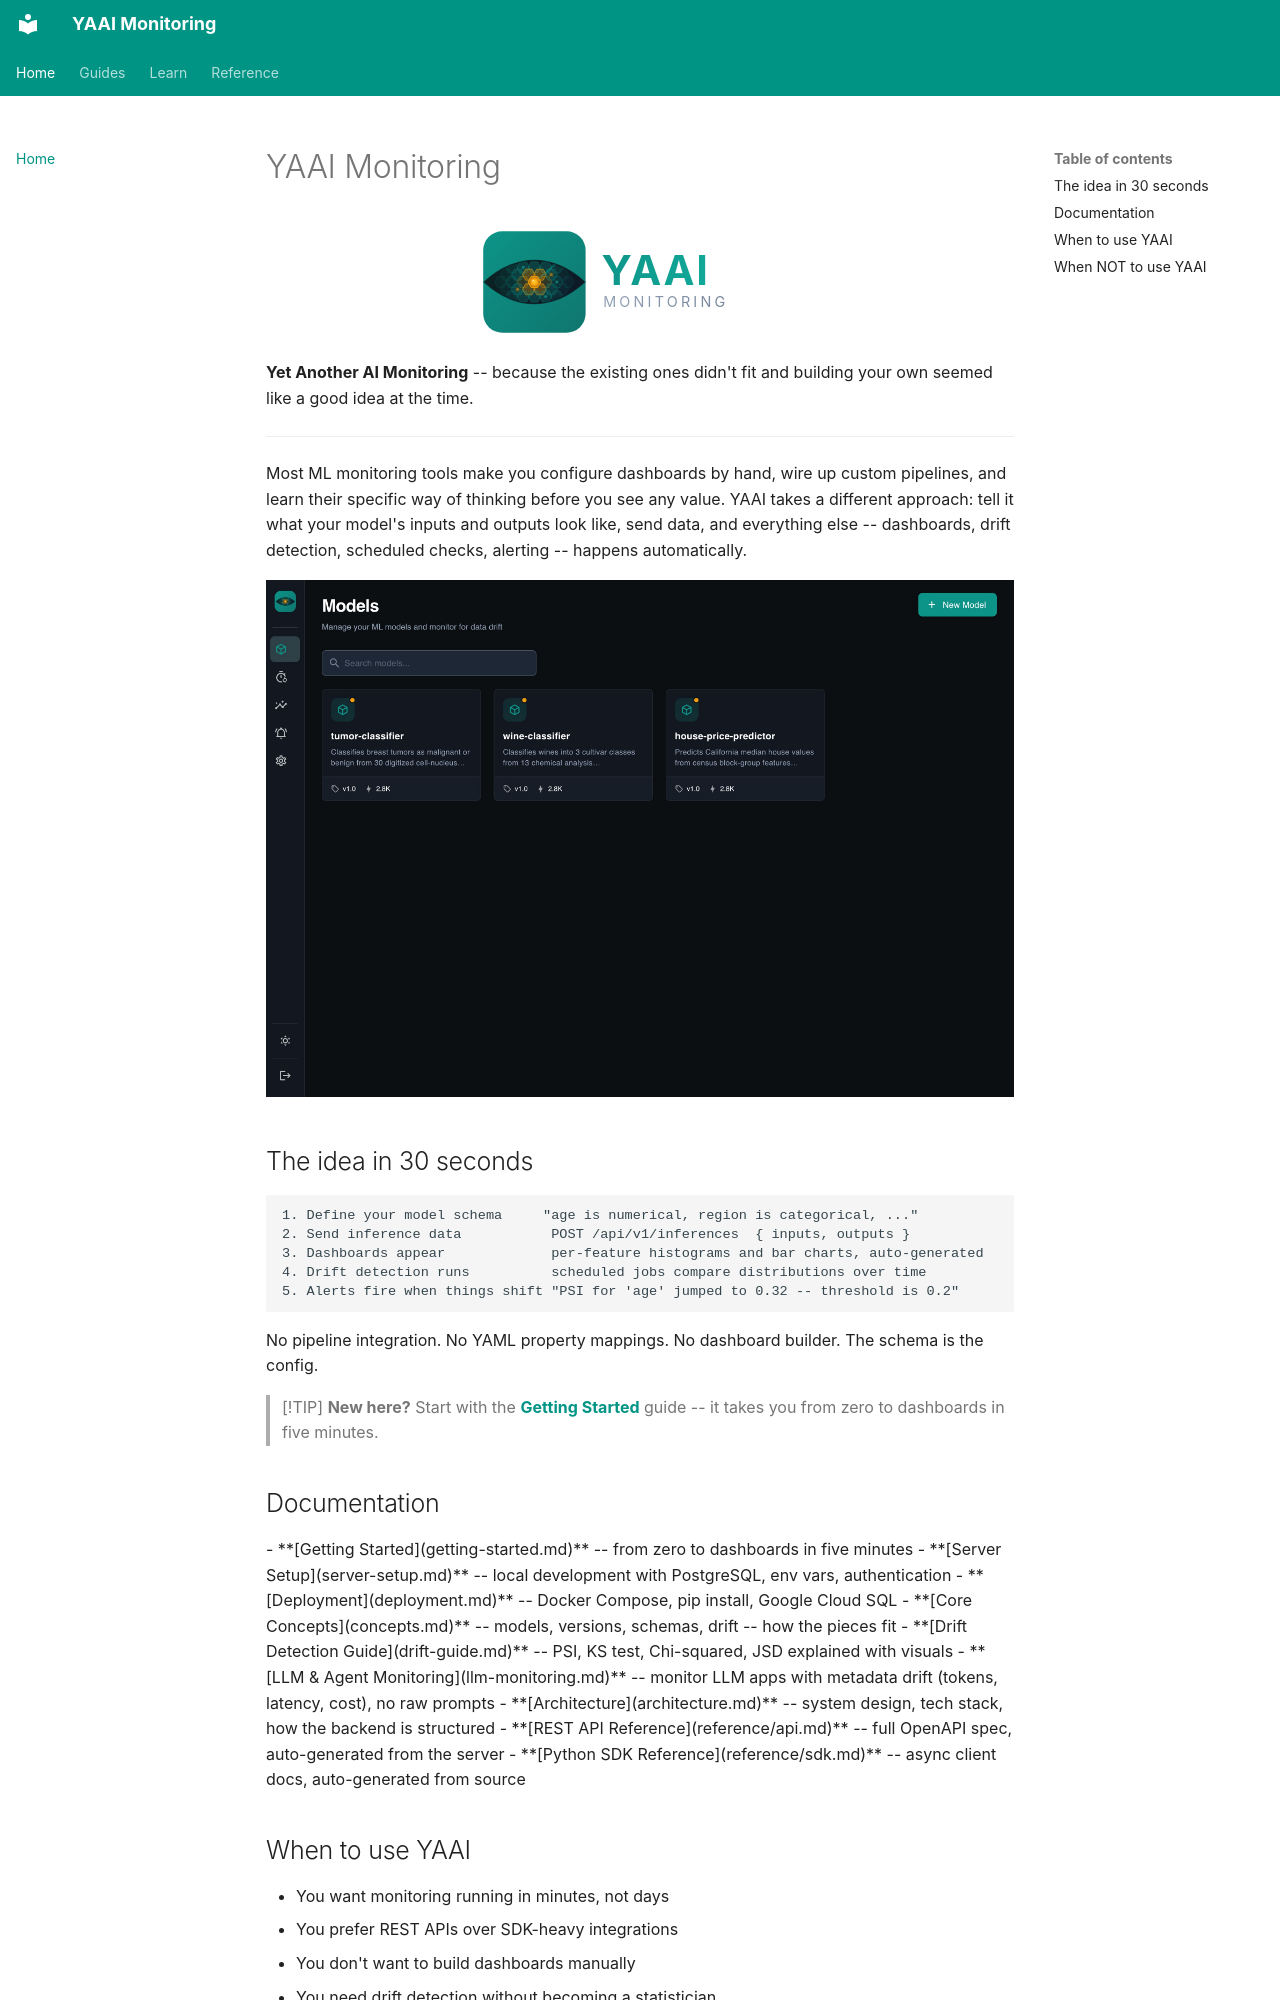

repository: Maxl94/yaai · page: index.html · generator: mkdocs

# YAAI Monitoring

<p align="center">
  <img src="assets/banner-bordered.svg" alt="YAAI Monitoring" width="320">
</p>

**Yet Another AI Monitoring** -- because the existing ones didn't fit and building your own seemed like a good idea at the time.

---

Most ML monitoring tools make you configure dashboards by hand, wire up custom pipelines, and learn their specific way of thinking before you see any value. YAAI takes a different approach: tell it what your model's inputs and outputs look like, send data, and everything else -- dashboards, drift detection, scheduled checks, alerting -- happens automatically.

![Models Overview](screenshots/models.jpeg)

## The idea in 30 seconds

```
1. Define your model schema     "age is numerical, region is categorical, ..."
2. Send inference data           POST /api/v1/inferences  { inputs, outputs }
3. Dashboards appear             per-feature histograms and bar charts, auto-generated
4. Drift detection runs          scheduled jobs compare distributions over time
5. Alerts fire when things shift "PSI for 'age' jumped to 0.32 -- threshold is 0.2"
```

No pipeline integration. No YAML property mappings. No dashboard builder.
The schema is the config.

> [!TIP]
> **New here?** Start with the **[Getting Started](getting-started.md)** guide -- it takes you from zero to dashboards in five minutes.

## Documentation

<div class="grid cards" markdown>

- **[Getting Started](getting-started.md)** -- from zero to dashboards in five minutes
- **[Server Setup](server-setup.md)** -- local development with PostgreSQL, env vars, authentication
- **[Deployment](deployment.md)** -- Docker Compose, pip install, Google Cloud SQL
- **[Core Concepts](concepts.md)** -- models, versions, schemas, drift -- how the pieces fit
- **[Drift Detection Guide](drift-guide.md)** -- PSI, KS test, Chi-squared, JSD explained with visuals
- **[LLM & Agent Monitoring](llm-monitoring.md)** -- monitor LLM apps with metadata drift (tokens, latency, cost), no raw prompts
- **[Architecture](architecture.md)** -- system design, tech stack, how the backend is structured
- **[REST API Reference](reference/api.md)** -- full OpenAPI spec, auto-generated from the server
- **[Python SDK Reference](reference/sdk.md)** -- async client docs, auto-generated from source

</div>
